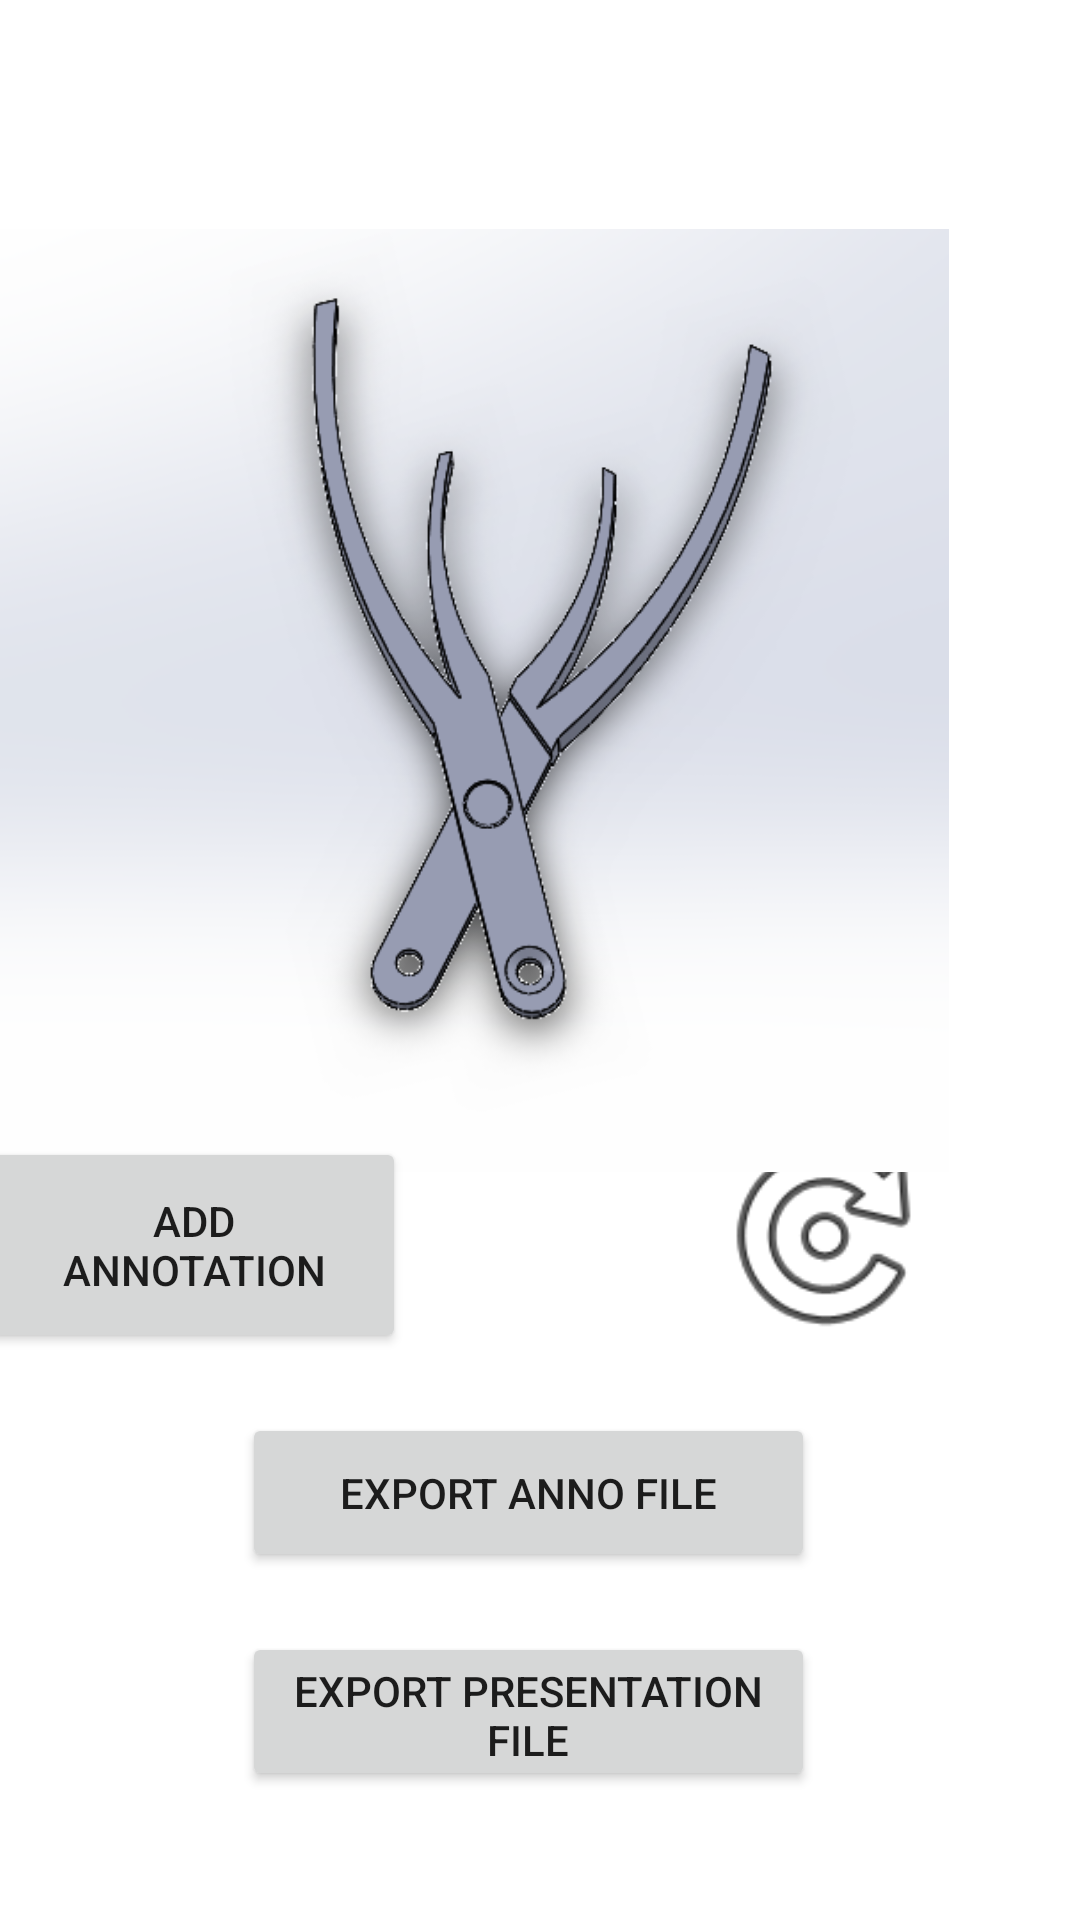

Layout XML and referenced resources for this Android screen:
<!-- AndroidManifest.xml: application theme Theme.Anno3D -->
<!-- res/layout/annotate_rotate_once.xml -->
<?xml version="1.0" encoding="utf-8"?>
<androidx.constraintlayout.widget.ConstraintLayout
    xmlns:android="http://schemas.android.com/apk/res/android"
    xmlns:app="http://schemas.android.com/apk/res-auto"
    xmlns:tools="http://schemas.android.com/tools"
    android:layout_width="match_parent"
    android:layout_height="match_parent">

    <ImageView
        android:id="@+id/imageView9"
        android:layout_width="83dp"
        android:layout_height="79dp"
        android:onClick="rotateTwice"
        app:layout_constraintBottom_toBottomOf="@+id/imageView10"
        app:layout_constraintEnd_toEndOf="@+id/imageView10"
        app:srcCompat="@android:drawable/ic_menu_rotate" />

    <ImageView
        android:id="@+id/imageView11"
        android:layout_width="83dp"
        android:layout_height="79dp"
        android:onClick="rotateOnce"
        app:layout_constraintBottom_toBottomOf="@+id/imageView10"
        app:layout_constraintEnd_toEndOf="@+id/imageView10"
        app:srcCompat="@android:drawable/ic_menu_rotate" />

    <Button
        android:id="@+id/button25"
        android:layout_width="191dp"
        android:layout_height="53dp"
        android:layout_marginTop="20dp"
        android:text="Export Presentation File"
        app:layout_constraintEnd_toEndOf="parent"
        app:layout_constraintHorizontal_bias="0.477"
        app:layout_constraintStart_toStartOf="parent"
        app:layout_constraintTop_toBottomOf="@+id/button26" />

    <Button
        android:id="@+id/button26"
        android:layout_width="191dp"
        android:layout_height="53dp"
        android:layout_marginTop="20dp"
        android:text="Export Anno File"
        app:layout_constraintEnd_toEndOf="parent"
        app:layout_constraintHorizontal_bias="0.477"
        app:layout_constraintStart_toStartOf="parent"
        app:layout_constraintTop_toBottomOf="@+id/imageView10" />

    <ImageView
        android:id="@+id/imageView10"
        android:layout_width="322dp"
        android:layout_height="435dp"
        android:layout_marginTop="16dp"
        android:layout_marginEnd="44dp"
        android:layout_marginRight="44dp"
        android:onClick="rotateTwice"
        app:layout_constraintEnd_toEndOf="parent"
        app:layout_constraintTop_toTopOf="parent"
        app:srcCompat="@drawable/_nd_flip" />

    <Button
        android:id="@+id/button24"
        android:layout_width="141dp"
        android:layout_height="72dp"
        android:text="Add Annotation"
        app:layout_constraintBottom_toBottomOf="@+id/imageView10"
        app:layout_constraintEnd_toStartOf="@+id/imageView7"
        app:layout_constraintHorizontal_bias="0.072"
        app:layout_constraintStart_toStartOf="@+id/imageView10" />

</androidx.constraintlayout.widget.ConstraintLayout>
<!-- resources referenced by this layout -->
<resources>
  <!-- drawable _nd_flip: png bitmap (drawable, 85617 bytes) -->
  <style name="Theme.Anno3D" parent="Theme.MaterialComponents.DayNight.DarkActionBar">
          
          <item name="colorPrimary">@color/purple_500</item>
          <item name="colorPrimaryVariant">@color/purple_700</item>
          <item name="colorOnPrimary">@color/white</item>
          
          <item name="colorSecondary">@color/teal_200</item>
          <item name="colorSecondaryVariant">@color/teal_700</item>
          <item name="colorOnSecondary">@color/black</item>
          
          <item name="android:statusBarColor" tools:targetApi="l">?attr/colorPrimaryVariant</item>
          
      </style>
  <!-- not gathered from this repository: default colours our renderer supplied (Android Studio template values) -->
  <color name="purple_500">#FF6200EE</color>
  <color name="purple_700">#FF3700B3</color>
  <color name="teal_200">#FF03DAC5</color>
  <color name="teal_700">#FF018786</color>
  <color name="black">#FF000000</color>
  <color name="white">#FFFFFFFF</color>
</resources>
